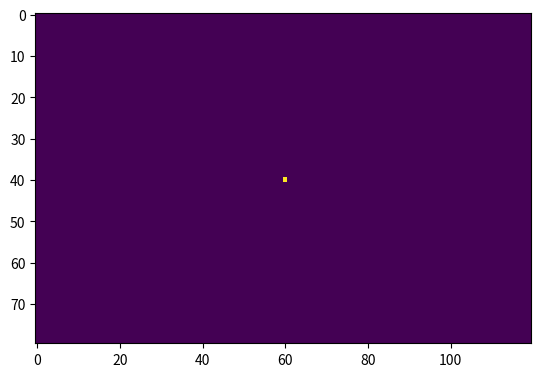
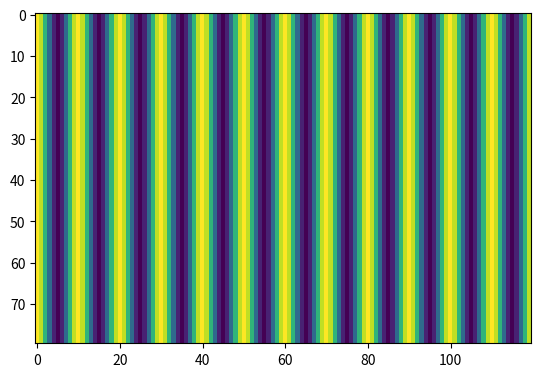

These figures' Python source, in order:
# -*- coding: utf-8 -*-
"""
Visualizing 2D FFT spectrum for the reference.

Inspired by: https://docs.scipy.org/doc/scipy/tutorial/fft.html#and-n-d-discrete-fourier-transforms

[redacted]
@license: The Unlicense

"""
# %% Global imports
import matplotlib.pyplot as plt
import numpy as np
from scipy.fft import ifft2

# %% Tests
if __name__ == "__main__":
    plt.close('all')
    w_f = 120; h_f = 80  # will be converted to the image sizes
    centralized_spectrum = np.zeros(shape=(h_f, w_f))
    centralized_spectrum[h_f//2, w_f//2] = w_f*h_f  # central frequency specifying the intensity on the image
    # Note that the overall image intensity, for getting max intensity on the recovered image ~ 1.0 => used multiplication of the image sizes
    centralized_spectrum[h_f//2, w_f//2 + w_f//10] = 2.5  # side frequency, resolves to 120/10 = 12 vertical stripes presented on the figure below
    plt.figure("Centralized Fourier spatial spectrum"); plt.imshow(centralized_spectrum)
    figure = np.round(np.abs(ifft2(centralized_spectrum)), 6)
    plt.figure("Restored from Fourier spectrum Figure"); plt.imshow(figure)
